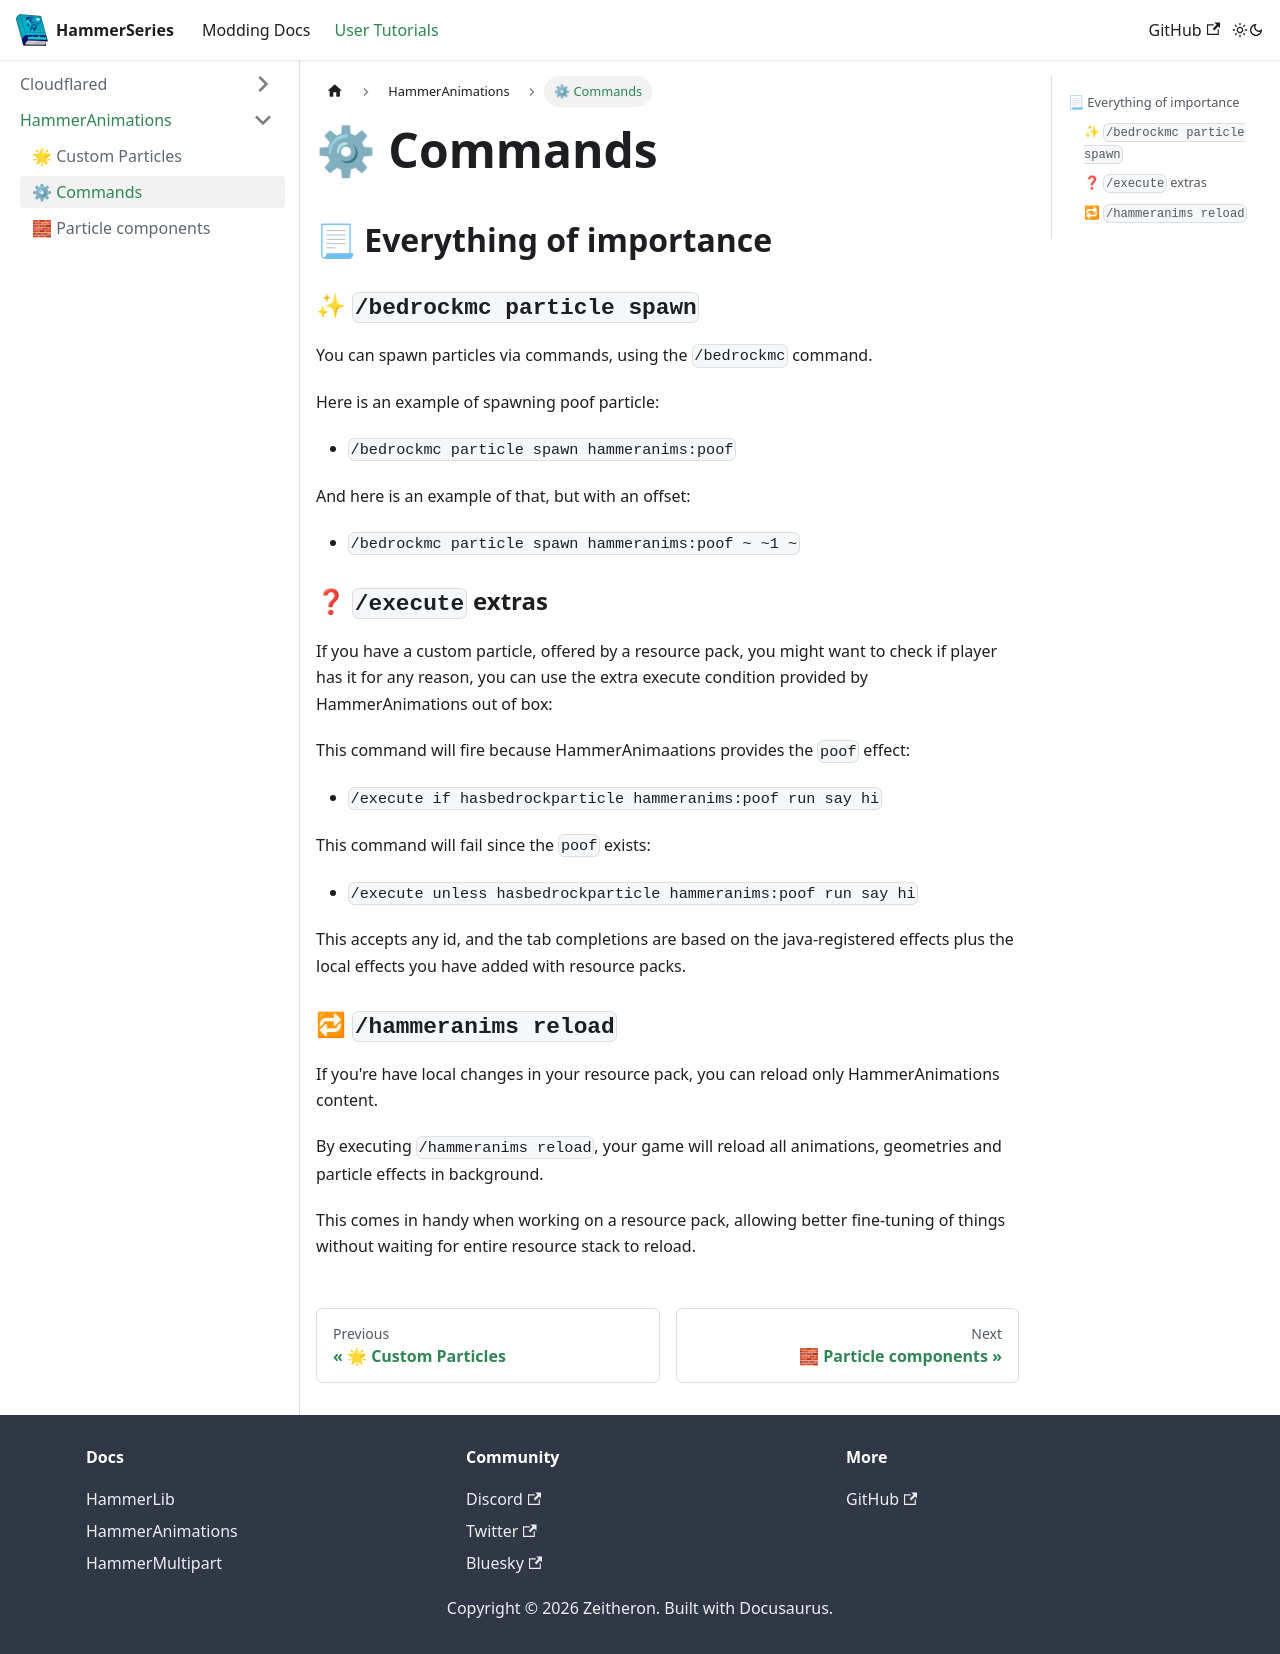

repository: dragon-forge/Docs · page: docs/user/hammeranims/command.html · generator: docusaurus

---
sidebar_position: 2
---

# ⚙ Commands

## 📃 Everything of importance

### ✨ `/bedrockmc particle spawn`
You can spawn particles via commands, using the `/bedrockmc` command.

Here is an example of spawning poof particle:
- `/bedrockmc particle spawn hammeranims:poof`

And here is an example of that, but with an offset:
- `/bedrockmc particle spawn hammeranims:poof ~ ~1 ~`

### ❓ `/execute` extras
If you have a custom particle, offered by a resource pack, you might want to check if player has it for any reason, you can use the extra execute condition provided by HammerAnimations out of box:

This command will fire because HammerAnimaations provides the `poof` effect:
- `/execute if hasbedrockparticle hammeranims:poof run say hi`

This command will fail since the `poof` exists:
- `/execute unless hasbedrockparticle hammeranims:poof run say hi`

This accepts any id, and the tab completions are based on the java-registered effects plus the local effects you have added with resource packs.

### 🔁 `/hammeranims reload`
If you're have local changes in your resource pack, you can reload only HammerAnimations content.

By executing `/hammeranims reload`, your game will reload all animations, geometries and particle effects in background.

This comes in handy when working on a resource pack, allowing better fine-tuning of things without waiting for entire resource stack to reload.
